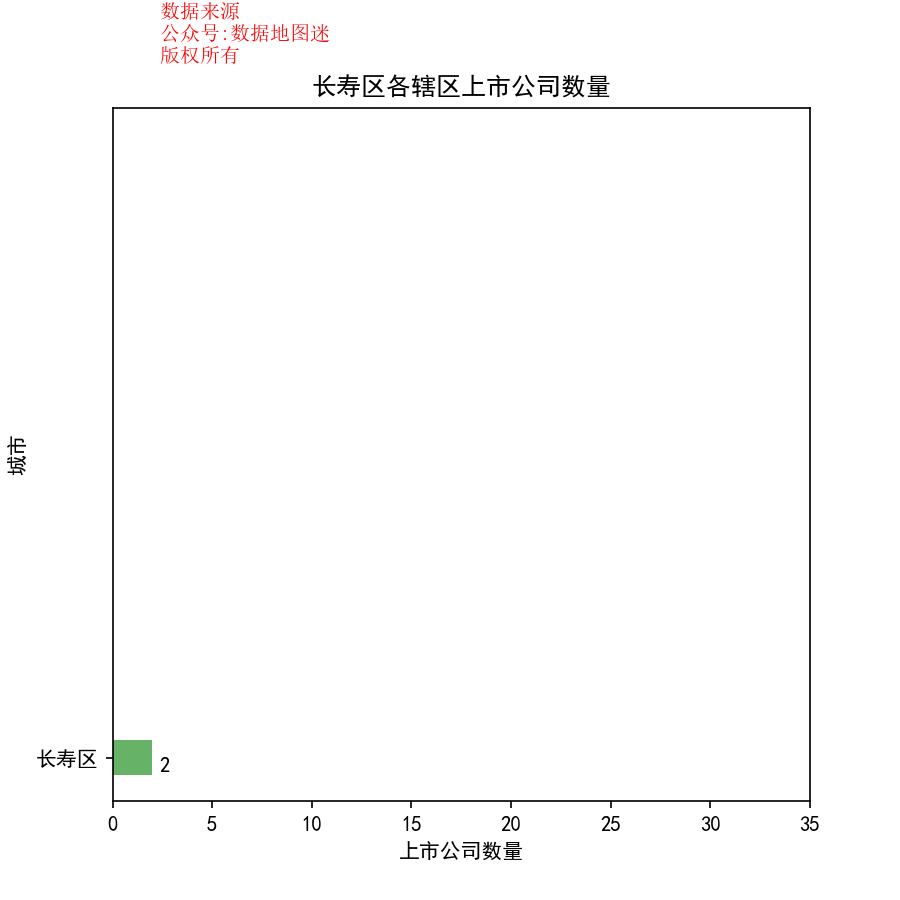

Data behind this chart, as committed beside it:
省, 市, 区县, 公司简称, 公司全名, 行业, 2017前3季度销售额(万）, 利润(万）, 利润率, 股票代码, 注册地址, 办公地址, 官网, 上市日期
重庆市, 长寿区, 长寿区, 福安药业, 福安药业(集团)股份有限公司, 制药, 148182, 29274, 19.80%, 福安药业(300194), 重庆市长寿区化南一路1号, 重庆市长寿区化南一路1号, www.fapharm.com, 2011/3/22
重庆市, 长寿区, 长寿区, *ST重钢, 重庆钢铁股份有限公司, 钢铁, 818312, -88234, -10.80%, *ST重钢(601005), 重庆市长寿区经济技术开发区钢城大道一号, 重庆市长寿区经济技术开发区钢城大道一号之管控大楼, www.cqgt.cn, 2007/2/28
